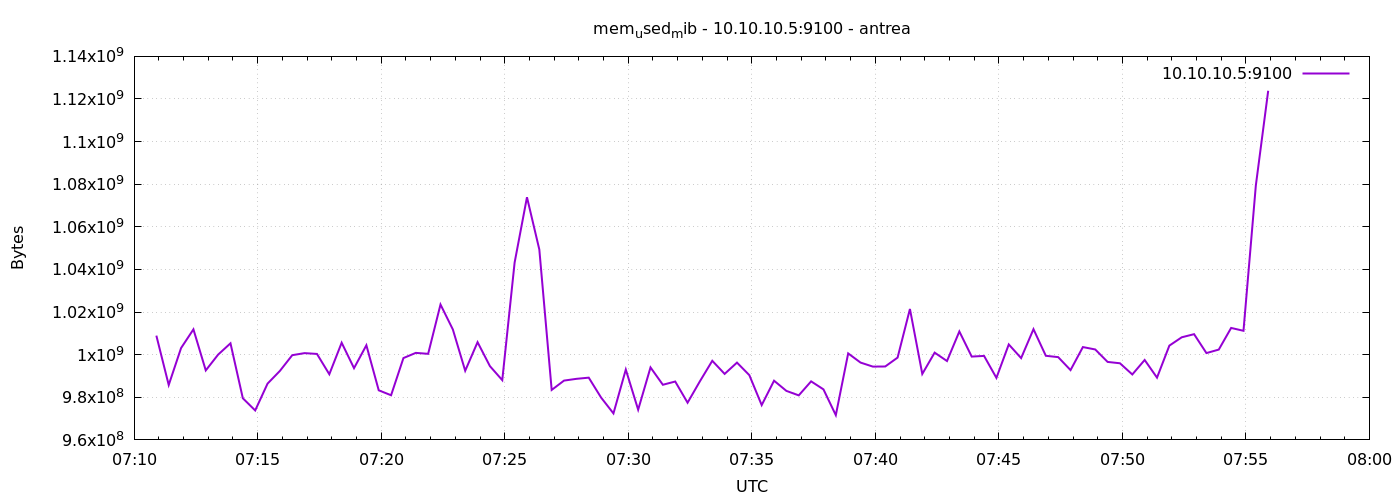

Data behind this chart, as committed beside it:
1777273854	1008939008
1777273884	985767936
1777273914	1003110400
1777273944	1011884032
1777273974	992616448
1777274004	1000034304
1777274034	1005330432
1777274064	979533824
1777274094	973824000
1777274124	986415104
1777274154	992382976
1777274184	999763968
1777274214	1000726528
1777274244	1000349696
1777274274	990814208
1777274304	1005608960
1777274334	993669120
1777274364	1004421120
1777274394	983277568
1777274424	980955136
1777274454	998412288
1777274484	1000841216
1777274514	1000394752
1777274544	1023537152
1777274574	1011830784
1777274604	992448512
1777274634	1005867008
1777274664	994623488
1777274694	988045312
1777274724	1043234816
1777274754	1073893376
1777274784	1049350144
1777274814	983457792
1777274844	987836416
1777274874	988655616
1777274904	989216768
1777274934	979865600
1777274964	972435456
1777274994	993005568
1777275024	974172160
1777275054	994013184
1777275084	985878528
1777275114	987398144
1777275144	977461248
1777275174	987525120
1777275204	997126144
1777275234	990978048
1777275264	996278272
1777275294	990388224
1777275324	976330752
1777275354	987787264
1777275384	982994944
1777275414	980897792
1777275444	987480064
1777275474	983711744
1777275504	971612160
1777275534	1000595456
1777275564	996294656
1777275594	994398208
1777275624	994455552
1777275654	998629376
... 30 more rows
